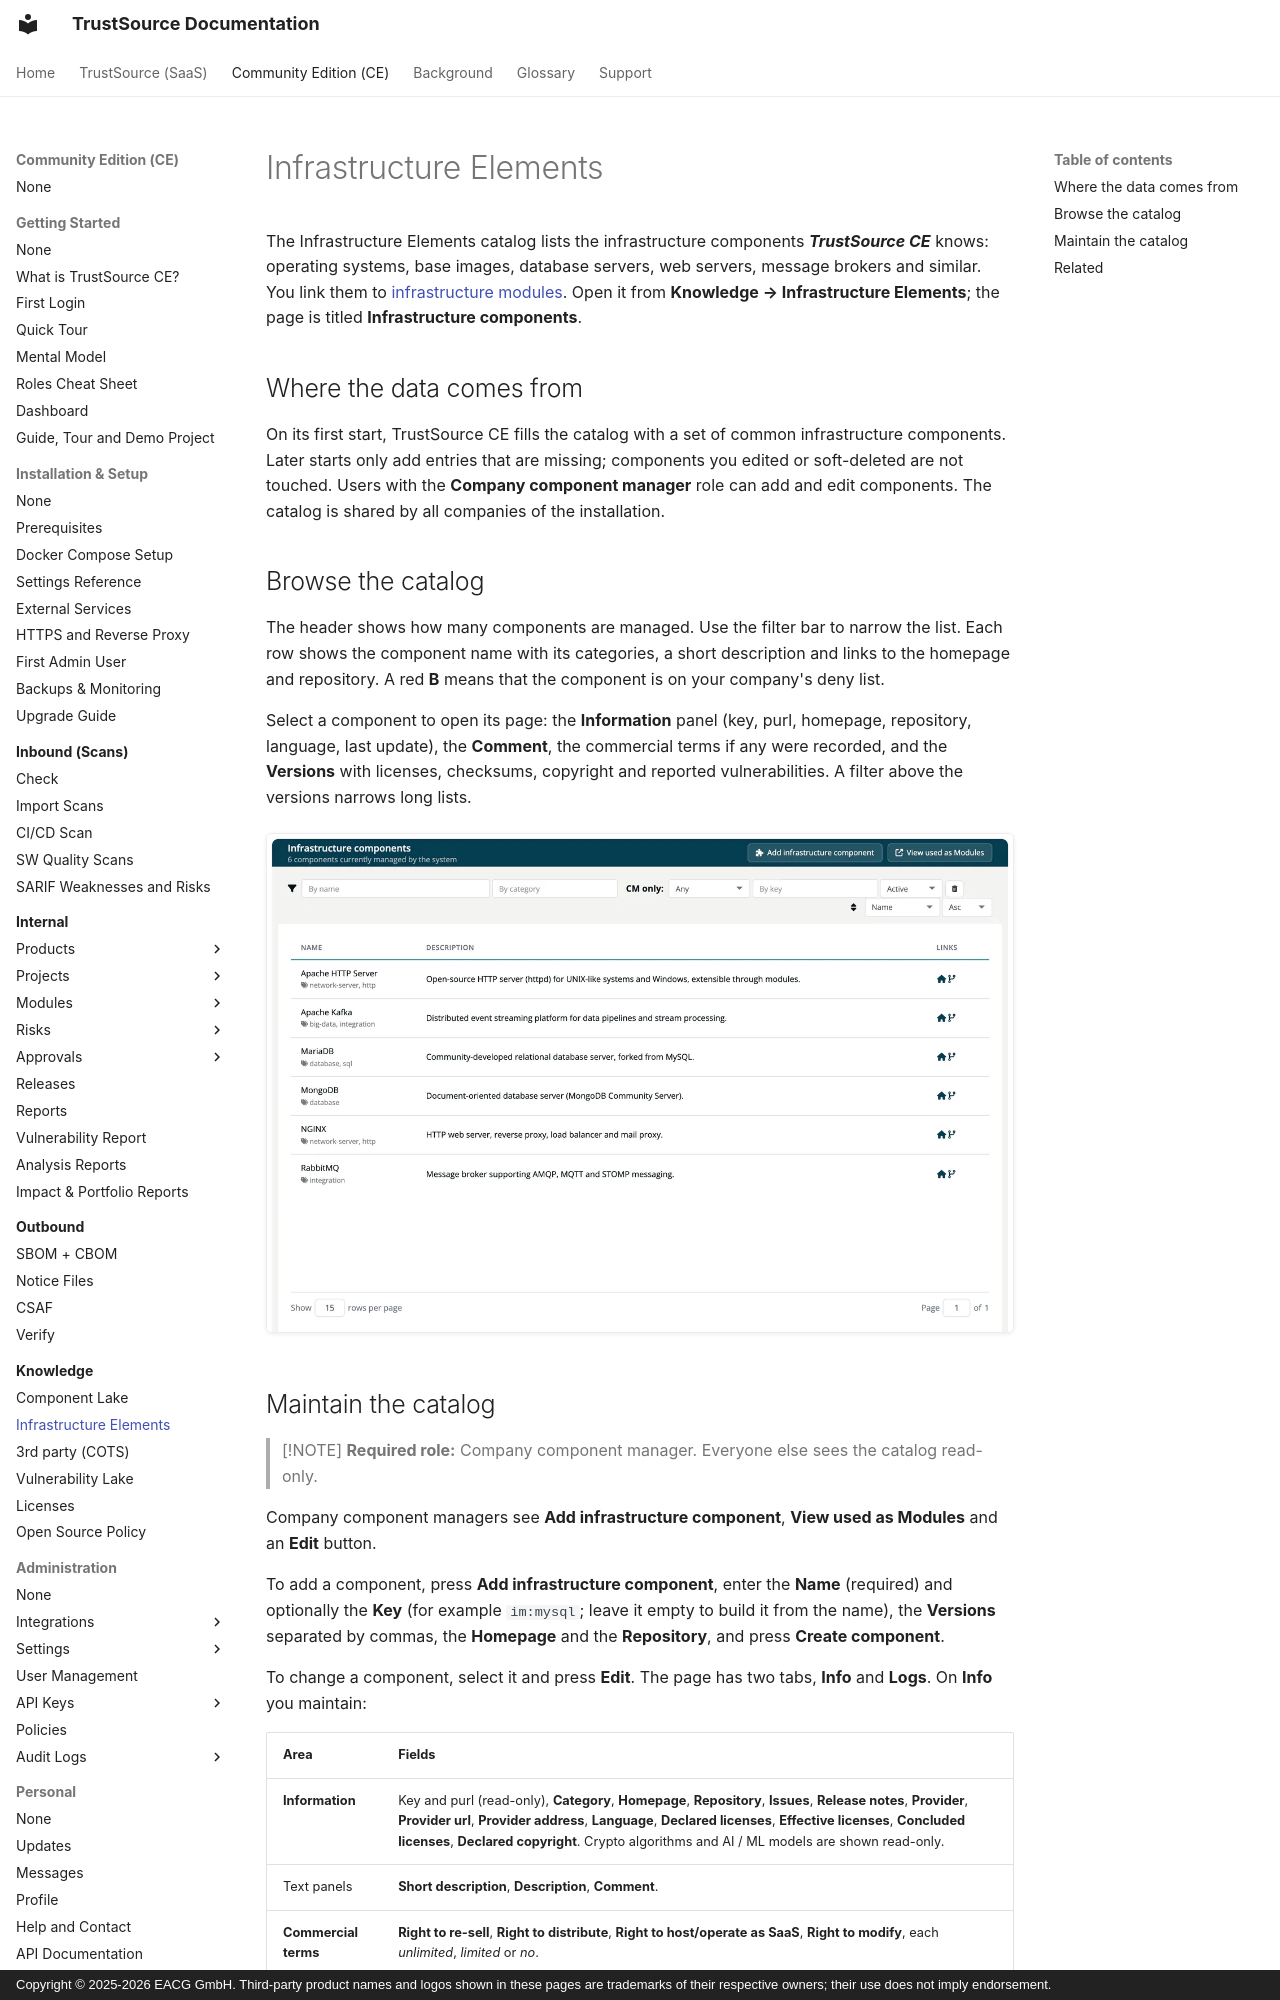

repository: TrustSource/ts-docs · page: ce/05-knowledge/02-infrastructure-elements/index.html · generator: mkdocs · copyright: Copyright © 2025-2026 EACG GmbH. Third-party product names and logos shown in these pages are trademarks of their respective owners; their use does not imply endorsement.

# Infrastructure Elements

The Infrastructure Elements catalog lists the infrastructure components ***TrustSource CE*** knows: operating systems, base images, database servers, web servers, message brokers and similar. You link them to [infrastructure modules](../03-internal/02-modules/03-infrastructure-modules.md). Open it from **Knowledge → Infrastructure Elements**; the page is titled **Infrastructure components**.

## Where the data comes from

On its first start, TrustSource CE fills the catalog with a set of common infrastructure components. Later starts only add entries that are missing; components you edited or soft-deleted are not touched. Users with the **Company component manager** role can add and edit components. The catalog is shared by all companies of the installation.

## Browse the catalog

The header shows how many components are managed. Use the filter bar to narrow the list. Each row shows the component name with its categories, a short description and links to the homepage and repository. A red **B** means that the component is on your company's deny list.

Select a component to open its page: the **Information** panel (key, purl, homepage, repository, language, last update), the **Comment**, the commercial terms if any were recorded, and the **Versions** with licenses, checksums, copyright and reported vulnerabilities. A filter above the versions narrows long lists.

![The Infrastructure components list with six components, among them Apache HTTP Server, MariaDB, MongoDB and NGINX, each with its categories, description and homepage and repository links.](../../assets/images/ce/05-knowledge/02-infrastructure-elements-1.webp)
